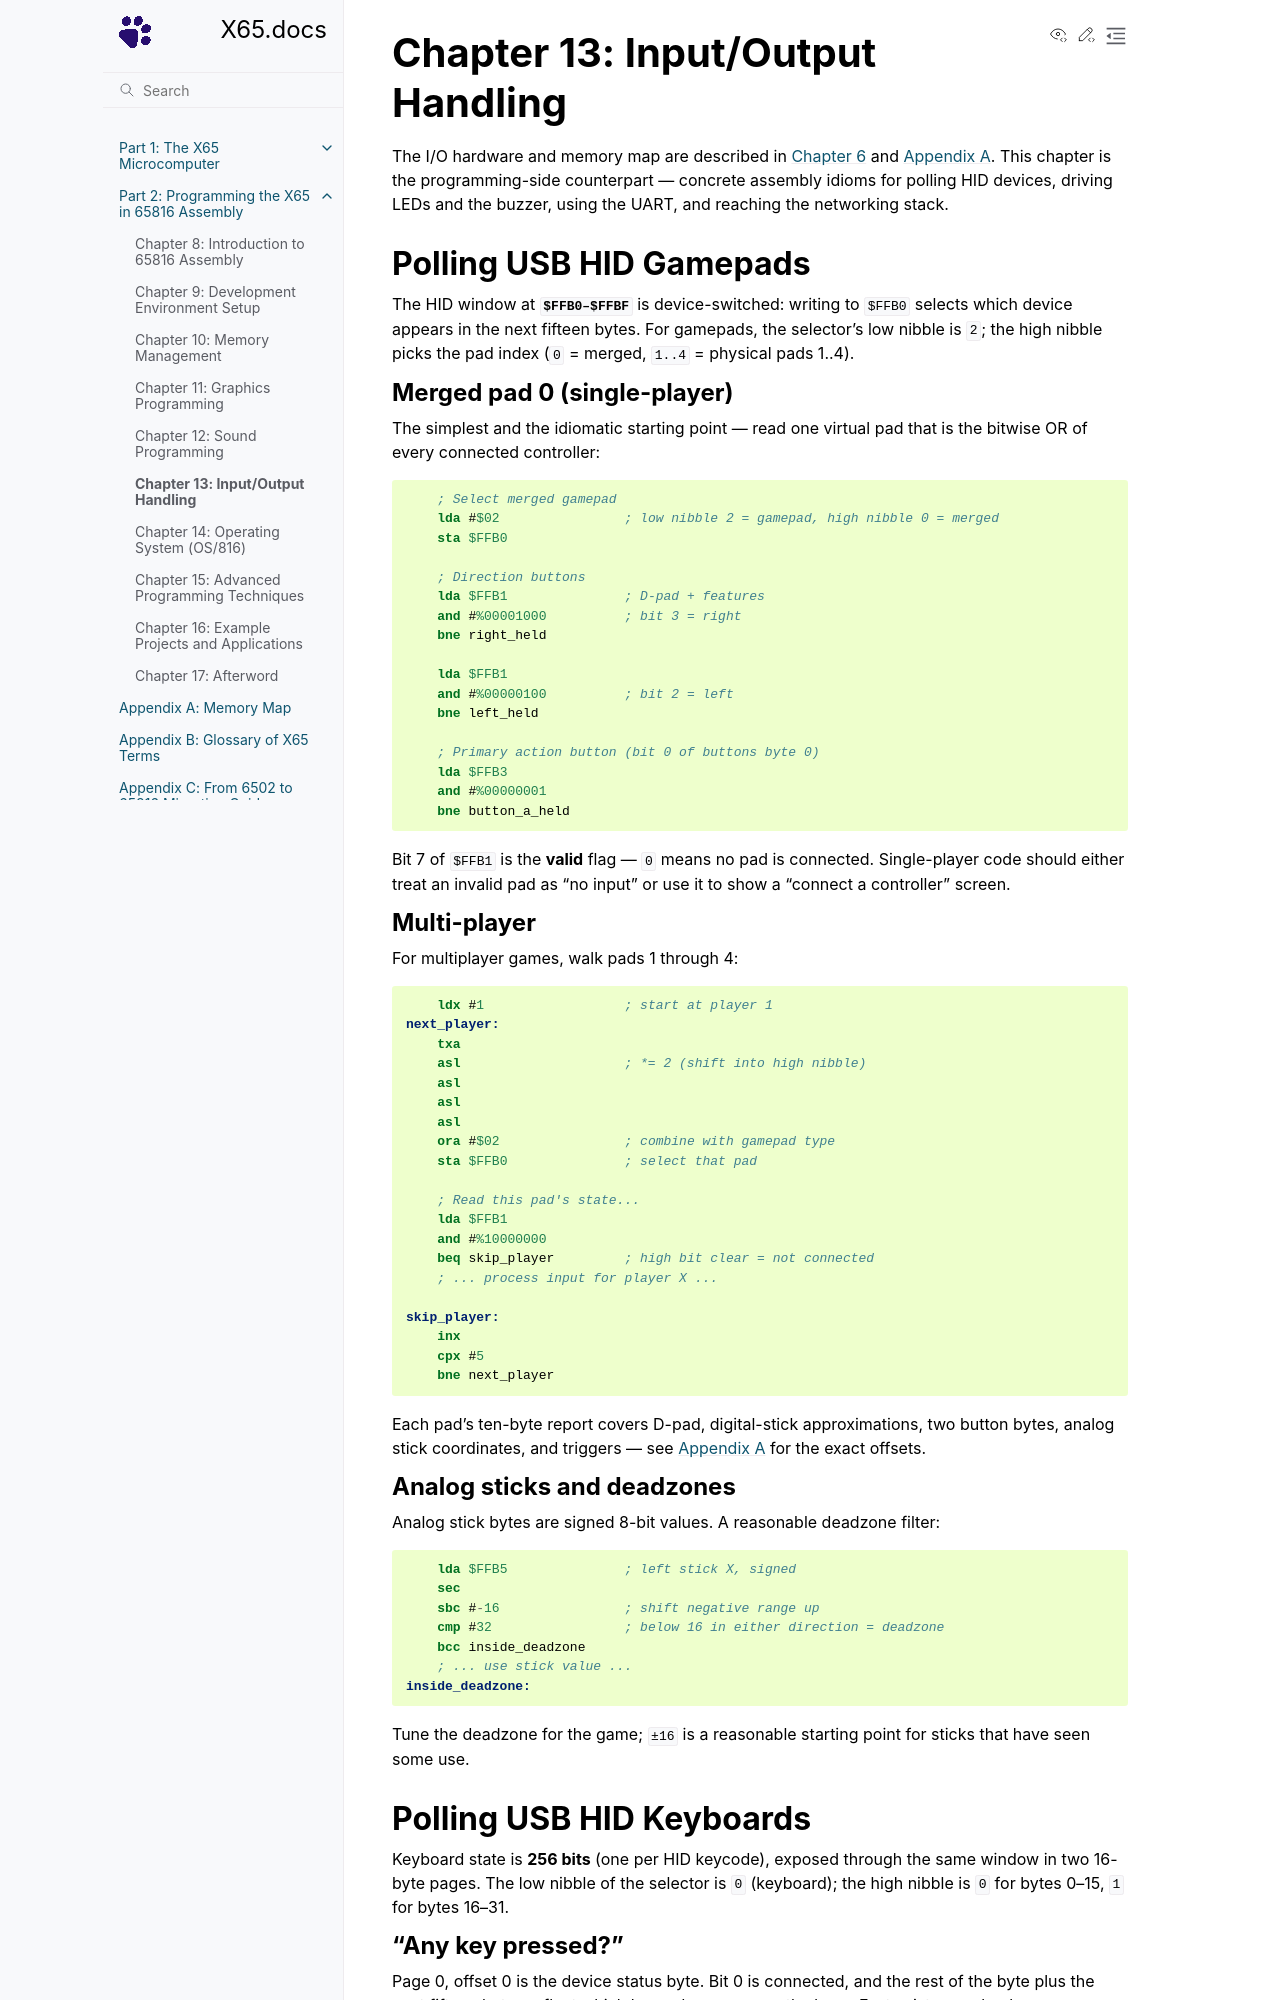

repository: X65/X65 · page: 2/13_input_output/index.html · generator: sphinx

# Chapter 13: Input/Output Handling

The I/O hardware and memory map are described in [Chapter 6](../1/6_io.md) and [Appendix A](../A/A_memory_map.md). This chapter is the programming-side counterpart — concrete assembly idioms for polling HID devices, driving LEDs and the buzzer, using the UART, and reaching the networking stack.

## Polling USB HID Gamepads

The HID window at **`$FFB0–$FFBF`** is device-switched: writing to `$FFB0` selects which device appears in the next fifteen bytes. For gamepads, the selector's low nibble is `2`; the high nibble picks the pad index (`0` = merged, `1..4` = physical pads 1..4).

### Merged pad 0 (single-player)

The simplest and the idiomatic starting point — read one virtual pad that is the bitwise OR of every connected controller:

```asm
    ; Select merged gamepad
    lda #$02                ; low nibble 2 = gamepad, high nibble 0 = merged
    sta $FFB0

    ; Direction buttons
    lda $FFB1               ; D-pad + features
    and #%00001000          ; bit 3 = right
    bne right_held

    lda $FFB1
    and #%00000100          ; bit 2 = left
    bne left_held

    ; Primary action button (bit 0 of buttons byte 0)
    lda $FFB3
    and #%00000001
    bne button_a_held
```

Bit 7 of `$FFB1` is the **valid** flag — `0` means no pad is connected. Single-player code should either treat an invalid pad as "no input" or use it to show a "connect a controller" screen.

### Multi-player

For multiplayer games, walk pads 1 through 4:

```asm
    ldx #1                  ; start at player 1
next_player:
    txa
    asl                     ; *= 2 (shift into high nibble)
    asl
    asl
    asl
    ora #$02                ; combine with gamepad type
    sta $FFB0               ; select that pad

    ; Read this pad's state...
    lda $FFB1
    and #%10000000
    beq skip_player         ; high bit clear = not connected
    ; ... process input for player X ...

skip_player:
    inx
    cpx #5
    bne next_player
```

Each pad's ten-byte report covers D-pad, digital-stick approximations, two button bytes, analog stick coordinates, and triggers — see [Appendix A](../A/A_memory_map.md) for the exact offsets.

### Analog sticks and deadzones

Analog stick bytes are signed 8-bit values. A reasonable deadzone filter:

```asm
    lda $FFB5               ; left stick X, signed
    sec
    sbc #-16                ; shift negative range up
    cmp #32                 ; below 16 in either direction = deadzone
    bcc inside_deadzone
    ; ... use stick value ...
inside_deadzone:
```

Tune the deadzone for the game; `±16` is a reasonable starting point for sticks that have seen some use.

## Polling USB HID Keyboards

Keyboard state is **256 bits** (one per HID keycode), exposed through the same window in two 16-byte pages. The low nibble of the selector is `0` (keyboard); the high nibble is `0` for bytes 0–15, `1` for bytes 16–31.
